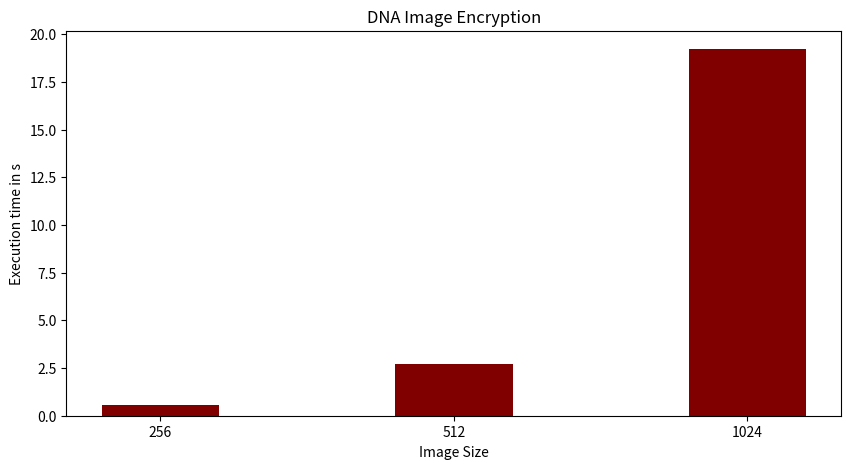

Source code (Python):
import numpy as np
import matplotlib.pyplot as plt
 
  
# creating the dataset
data = {'256':0.55, '512':2.69, '1024':19.22}
courses = list(data.keys())
values = list(data.values())
  
fig = plt.figure(figsize = (10, 5))
 
# creating the bar plot
plt.bar(courses, values, color ='maroon',
        width = 0.4)
 
plt.xlabel("Image Size")
plt.ylabel("Execution time in s")
plt.title("DNA Image Encryption")
plt.show()